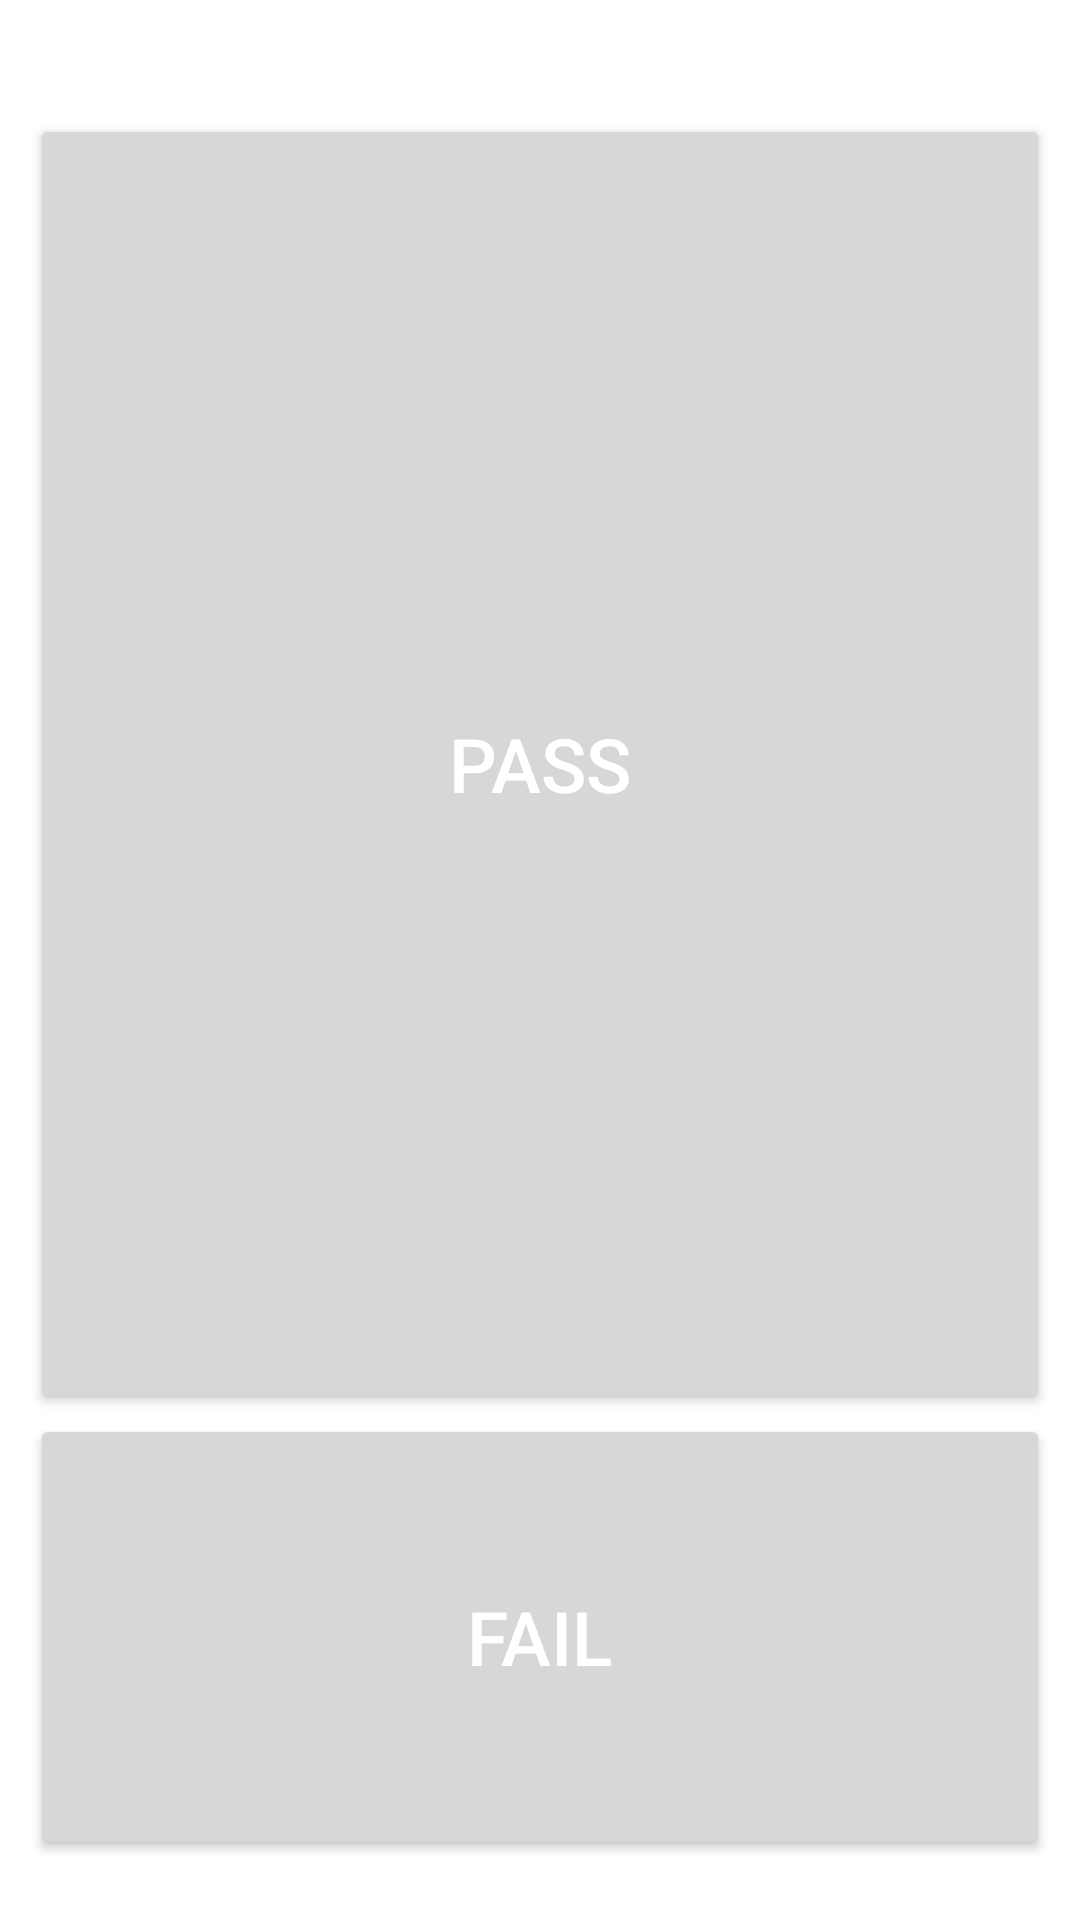

Write the Android layout XML for this screen, with the resource values it uses.
<!-- AndroidManifest.xml: fallback theme Theme.MaterialComponents.DayNight.NoActionBar -->
<!-- res/layout/ram.xml -->
<?xml version="1.0" encoding="utf-8"?>
<LinearLayout xmlns:android="http://schemas.android.com/apk/res/android"
    android:layout_width="fill_parent"
    android:layout_height="fill_parent"
    android:keepScreenOn="true"
    android:orientation="vertical">

    <TextView
        android:id="@+id/ram_total"
        android:layout_width="fill_parent"
        android:layout_height="wrap_content" />

    <TextView
        android:id="@+id/ram_free"
        android:layout_width="fill_parent"
        android:layout_height="wrap_content" />

    <include layout="@layout/pass_fail_btn" />

</LinearLayout>
<!-- res/layout/pass_fail_btn.xml (included above) -->
<?xml version="1.0" encoding="UTF-8"?>
<merge xmlns:android="http://schemas.android.com/apk/res/android" >

    <Button
        android:id="@+id/passButton"
        android:layout_width="match_parent"
        android:layout_height="wrap_content"
        android:layout_weight="0.8"
        android:text="@string/pass"
        android:textColor="@android:color/white"
        android:layout_marginStart="10dp"
        android:layout_marginEnd="10dp"
        android:textSize="25.0dip" />

    <Button
        android:id="@+id/failButton"
        android:layout_width="match_parent"
        android:layout_height="wrap_content"
        android:layout_weight="0.2"
        android:text="@string/fail"
        android:textColor="@android:color/white"
        android:layout_marginStart="10dp"
        android:layout_marginEnd="10dp"
        android:layout_marginBottom="20dp"
        android:textSize="25.0dip" />

</merge>
<!-- resources referenced by this layout -->
<resources>
  <string name="fail">fail</string>
  <string name="pass">pass</string>
</resources>
